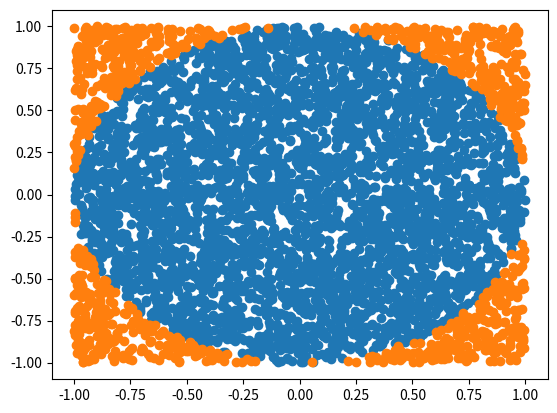

The matplotlib source for this figure:
#!/usr/bin/env python
# -*- coding: utf-8 -*-


# TODO: Importez vos modules ici
import numpy as np
import random
import matplotlib.pyplot as plt


# TODO: Définissez vos fonctions ici (il en manque quelques unes)
def linear_values() -> np.ndarray:
    return np.linspace(-1.3, 2.5, 64)


def coordinate_conversion(cartesian_coordinates: np.ndarray) -> np.ndarray:
    pass
    #return np.array([for i in ca])


def find_closest_index(values: np.ndarray, number: float) -> int:
    #return np.where(values == number)[0]
    pass
def yfunct(x):
    return (x**2) * np.sin(1 / x**2) + x

def graph():
    #arrrrrr = np.linspace(-1, 1, 250)
    #plt.xlim(-1, 1)
    #plt.plot()
    #plt.show()
    pass

def montecarlo():
    approximation = 0
    dans_le_cercle = 0
    pas_ds_le_cercle = 0
    liste_x_dans = []
    liste_y_dans = []
    liste_x_pas_dedans = []
    liste_y_pas_dedans = []
    i = 0

    while i < 5000:
        i += 1
        x = random.uniform(-1, 1)
        y = random.uniform(-1, 1)
        if x ** 2 + y ** 2 < 1:
            dans_le_cercle += 1
            liste_x_dans.append(x)
            liste_y_dans.append(y)
        else:
            pas_ds_le_cercle += 1
            liste_x_pas_dedans.append(x)
            liste_y_pas_dedans.append(y)


        approximation = 4 * (dans_le_cercle / (pas_ds_le_cercle + dans_le_cercle))


    plt.scatter(liste_x_dans, liste_y_dans)
    plt.scatter(liste_x_pas_dedans, liste_y_pas_dedans)

    plt.show()

    return approximation

montecarlo()

if __name__ == '__main__':
    # TODO: Appelez vos fonctions ici
    #print(linear_values())
    #print(find_closest_index(np.ndarray[58, 78, 12, 12], 58))
    pass
